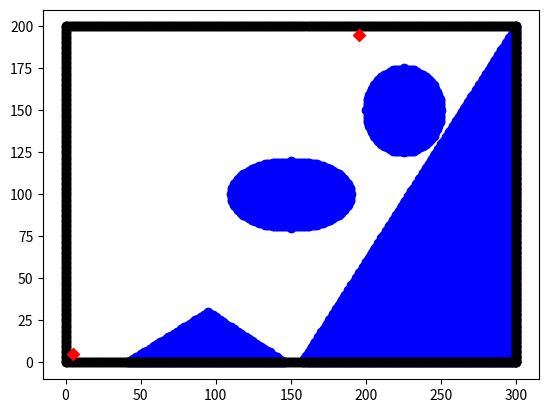

Recreate this plot in Python.
import matplotlib.pyplot as plt
import numpy as np
import math
import time
userdefined =False
if userdefined:
    start_nodex = int(input("please enter start point x coordinate: "))
    start_nodey = int(input("please enter start point y coordinate: "))

    goal_nodex = int(input("please enter goal point x coordinate: "))
    goal_nodey = int(input("please enter goal point y coordinate: "))
else:
    start_nodex=5
    start_nodey=5
    goal_nodex=195
    goal_nodey=195
obstaclespace = np.zeros(shape=(int(201), int(301)))

plt.plot(start_nodex, start_nodey, "Dr")
plt.plot(goal_nodex, goal_nodey, "Dr")

plotx = []
ploty = []

# Geometrical definition of the obstacle space

## Defining the boundary walls
boundary_x = []
boundary_y = []

for i in range(301):
    boundary_x.append(i)
    boundary_y.append(0)
    obstaclespace[0][i] = 1

    boundary_x.append(i)
    boundary_y.append(200)
    obstaclespace[200][i] = 1

for i in range(201):
    boundary_x.append(0)
    boundary_y.append(i)
    obstaclespace[i][0] = 1

    boundary_x.append(300)
    boundary_y.append(i)
    obstaclespace[i][300] = 1

# Object 1 = Centre ellipse
centre_ellipse = []
major_axis = int(40)
minor_axis = int(20)

for x in range(251):
    for y in range(151):
        figure1 = (((x - 150) ** 2) / major_axis ** 2) + (((y - 100) ** 2) / minor_axis ** 2) - 1

        if figure1 <= 0:
            centre_ellipse.append((x, y))

centre_ellipse_x = [x[0] for x in centre_ellipse]
centre_ellipse_y = [x[1] for x in centre_ellipse]
plt.scatter(centre_ellipse_x, centre_ellipse_y,color='b')
for i in centre_ellipse:
    obstaclespace[i[1]][i[0]] = 1

# Object 2 = right corner Circle
rc_circle = []
for x in range(301):
    for y in range(201):
        figure2 = (x - 225) ** 2 + (y - 150) ** 2 - (25) ** 2
        if figure2 <= 0:
            rc_circle.append((x, y))

rc_circlex = [x[0] for x in rc_circle]
rc_circley = [x[1] for x in rc_circle]
plt.scatter(rc_circlex, rc_circley,color='b')
for i in rc_circle:
    obstaclespace[i[1]][i[0]] = 1

# Object 3= bottom right quadrilateral
sideA = []
sideB = []
sideC = []
sideD = []
sideE = []

for x in range(301):
    for y in range(201):
        A = 3 * x + 5 * y - 875
        if A <= 0:
            sideA.append((x, y))

        B = 5 * y - 3 * x + 475
        if B <= 0:
            sideB.append((x, y))

        C = 5 * y + 3 * x - 725
        if B <= 0:
            sideC.append((x, y))

        D = 5 * y - 3 * x + 625
        if B <= 0:
            sideB.append((x, y))

        E = y - 25
        if E <= 0:
            sideE.append((x, y))

brquad = list(set(sideA) & set(sideB) & set(sideC) & set(sideD) & set(sideE))
x_brquad = [x[0] for x in brquad]
y_brquad = [x[1] for x in brquad]
plt.scatter(x_brquad, y_brquad,color='b')

for i in brquad:
    obstaclespace[i[1]][i[0]] = 1


# Object 4 = Bottom left rectangle
rect_side1 = []
rect_side2 = []
rect_side3 = []
rect_side4 = []
for x in range(301):
    for y in range(201):
        rect_line1 = 9 * y - 5 * x - 462
        if rect_line1 <= 0:
            rect_side1.append((x, y))
        rect_line2 = 65 * y + 38 * x - 6227
        if rect_line2 <= 0:
            rect_side2.append((x, y))
        rect_line3 = 9 * y - 5 * x + 205
        if rect_line3 <= 0:
            rect_side3.append((x, y))
        rect_line4 = 65 * y + 38 * x - 5560
        if rect_line4 <= 0:
            rect_side4.append((x, y))
blrectangle = list(set(rect_side1) & set(rect_side2) & set(rect_side3) & set(rect_side4))
x_blrectangle = [x[0] for x in blrectangle]
y_blrectangle = [x[1] for x in blrectangle]
plt.scatter(x_blrectangle, y_blrectangle,color='b')

for i in blrectangle:
    obstaclespace[i[1]][i[0]] = 1

# Object 5= Top Left quadrilateral
side1 = []
side2 = []
side3 = []
side4 = []
side5 = []
side6 = []
side7 = []
side8 = []
side9 = []

for x in range(301):
    for y in range(201):

        # Triangle A1

        line1 = y - 13 * x + 140
        if line1 <= 0:
            side1.append((x, y))
        line2 = y - x - 100
        if line2 <= 0:
            side2.append((x, y))
        line3 = 5 * y - 7 * x + 1100
        if line3 <= 0:
            side3.append((x, y))

        # Triangle A2
        line4 = y - 185
        if line4 <= 0:
            side4.append((x, y))
        line7 = x - 175
        if line7 <= 0:
            side7.append((x, y))
        line8 = 10 * y - 13 * x + 2175
        if line8 <= 0:
            side8.append((x, y))

        # Triangle A3

        line5 = 5 * y + 7 * x + 1450
        if line5 <= 0:
            side5.append((x, y))
        line6 = 5 * y - 6 * x + 150
        if line6 <= 0:
            side6.append((x, y))
        line7 = x - 75
        if line7 <= 0:
            side7.append((x, y))

triangle_A1 = list(set(side1) & set(side2) & set(side3))
triangle_A2 = list(set(side4) & set(side7) & set(side8))
triangle_A3 = list(set(side5) & set(side6) & set(side7))

tlquad = list(set(triangle_A1) | set(triangle_A2) | set(triangle_A3))
x_tlquad = [x[0] for x in tlquad]
y_tlquad = [x[1] for x in tlquad]
plt.scatter(x_tlquad, y_tlquad,color='b')

for i in brquad:
    obstaclespace[i[1]][i[0]] = 1
obstacle_t = obstaclespace.T
obs = []
for i in range(300):
    obs.append(obstacle_t[i])

plt.scatter(boundary_x, boundary_y, color='k')

plt.show()